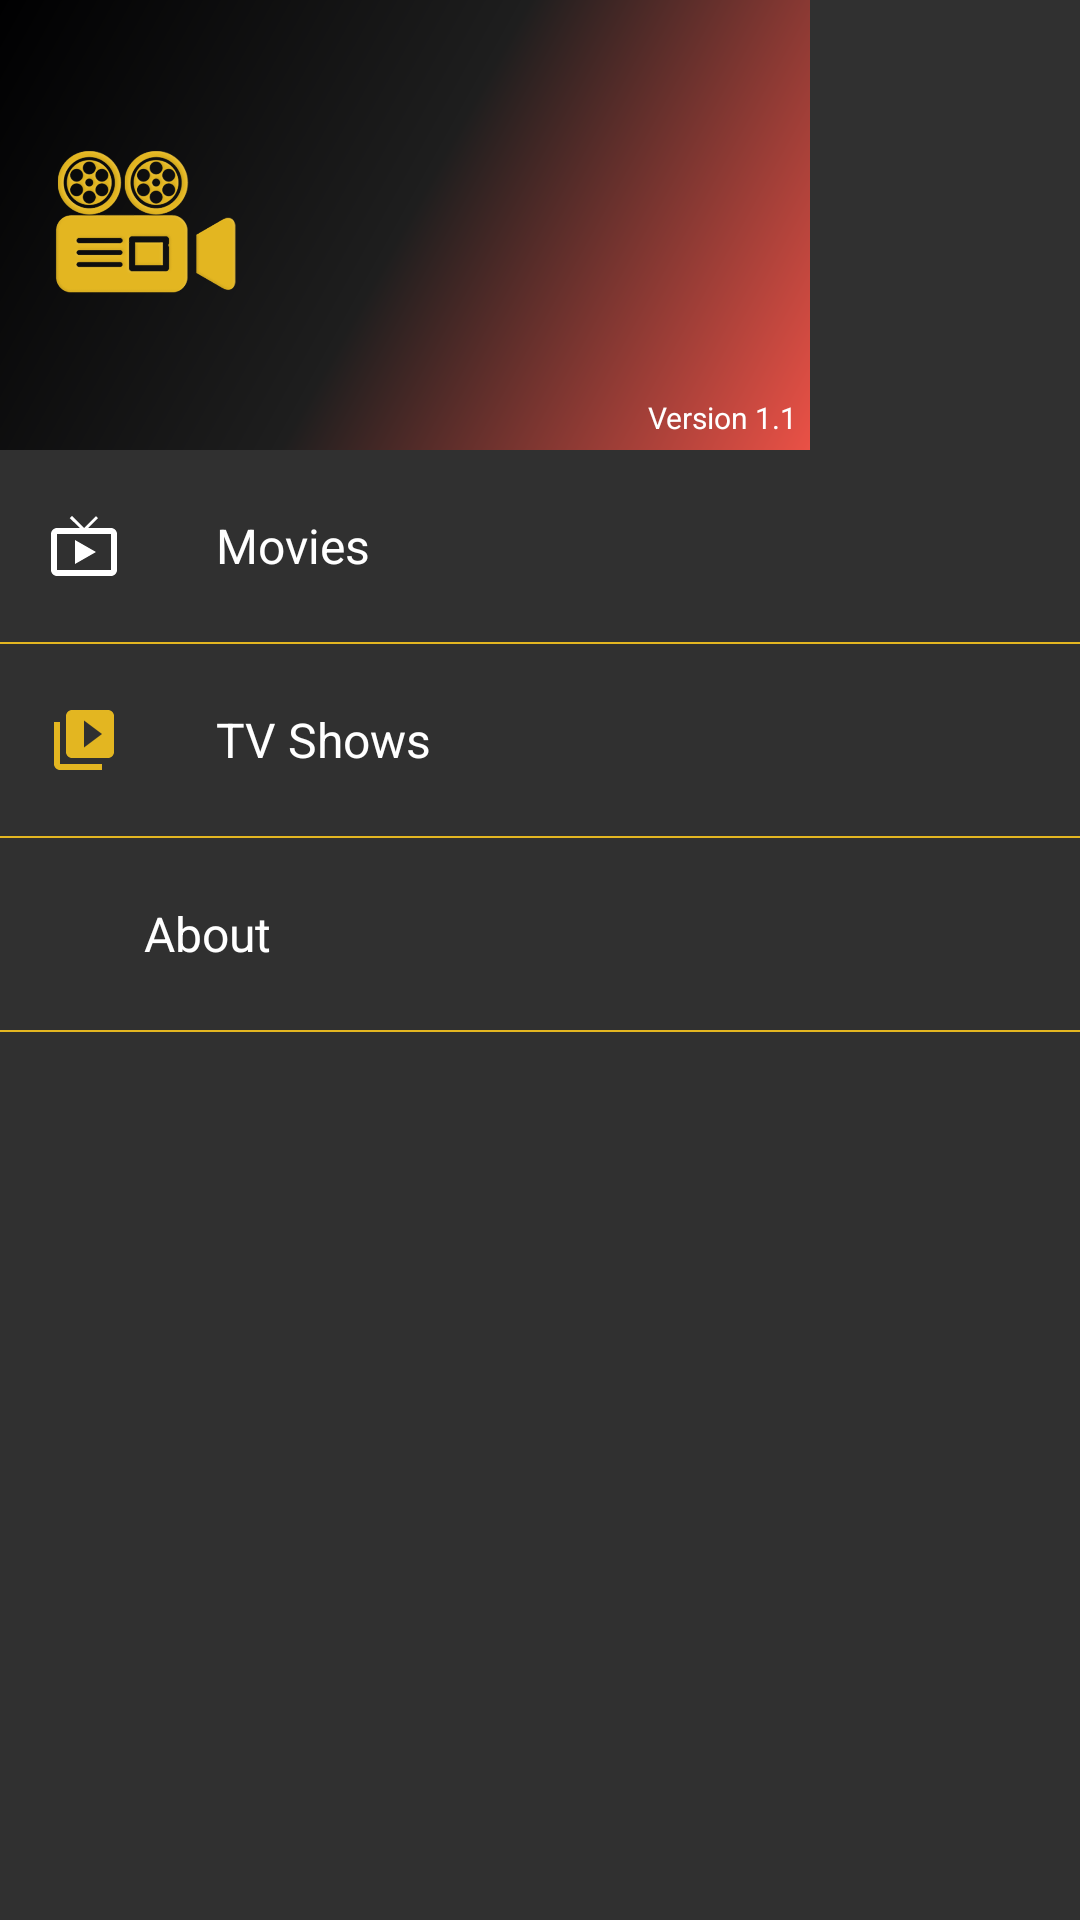

This screen was rendered from an Android layout file. Write that file and the resources it references.
<!-- AndroidManifest.xml: application theme AppTheme -->
<!-- res/layout/view_pod_drawer.xml -->
<LinearLayout xmlns:android="http://schemas.android.com/apk/res/android"
    android:layout_width="match_parent"
    android:layout_height="match_parent"
    android:background="@color/screen_back"
    android:orientation="vertical">

    <RelativeLayout
        android:layout_width="270dp"
        android:layout_height="150dp"
        android:background="@drawable/side_nav_bar"
        android:orientation="horizontal">

        <ImageView
            android:layout_width="64dp"
            android:layout_height="64dp"
            android:layout_centerVertical="true"
            android:layout_marginStart="@dimen/margin_medium_2"
            android:src="@drawable/app_logo" />

        <TextView
            android:id="@+id/tv_version"
            android:layout_width="wrap_content"
            android:layout_height="wrap_content"
            android:layout_alignParentBottom="true"
            android:layout_alignParentEnd="true"
            android:layout_margin="@dimen/margin_small"
            android:text="@string/version"
            android:textColor="@color/icons"
            android:textSize="@dimen/text_smaller" />
    </RelativeLayout>

    <LinearLayout
        android:id="@+id/btn_movies"
        android:layout_width="match_parent"
        android:layout_height="@dimen/menu_item_height"
        android:clickable="true"
        android:focusable="true"
        android:foreground="@drawable/bg_ripple_white"
        android:orientation="horizontal">

        <ImageView
            android:layout_width="wrap_content"
            android:layout_height="wrap_content"
            android:layout_gravity="center_vertical"
            android:paddingStart="@dimen/margin_medium_2"
            android:src="@drawable/ic_live_tv_24dp" />

        <TextView
            android:layout_width="match_parent"
            android:layout_height="wrap_content"
            android:layout_gravity="center_vertical"
            android:paddingStart="@dimen/margin_xlarge"
            android:text="@string/action_movies"
            android:textColor="@color/icons"
            android:textSize="@dimen/text_regular_2x" />
    </LinearLayout>

    <View
        android:layout_width="match_parent"
        android:layout_height="0.5dp"
        android:background="@color/accent" />

    <LinearLayout
        android:id="@+id/btn_tv_shows"
        android:layout_width="match_parent"
        android:layout_height="@dimen/menu_item_height"
        android:clickable="true"
        android:focusable="true"
        android:foreground="@drawable/bg_ripple_white"
        android:orientation="horizontal">

        <ImageView
            android:layout_width="wrap_content"
            android:layout_height="wrap_content"
            android:layout_gravity="center_vertical"
            android:paddingStart="@dimen/margin_medium_2"
            android:src="@drawable/ic_movies" />

        <TextView
            android:layout_width="match_parent"
            android:layout_height="wrap_content"
            android:layout_gravity="center_vertical"
            android:paddingStart="@dimen/margin_xlarge"
            android:text="@string/action_tv_shows"
            android:textColor="@color/icons"
            android:textSize="@dimen/text_regular_2x" />
    </LinearLayout>

    <View
        android:layout_width="match_parent"
        android:layout_height="0.5dp"
        android:background="@color/accent" />

    <LinearLayout
        android:id="@+id/btn_about"
        android:layout_width="match_parent"
        android:layout_height="@dimen/menu_item_height"
        android:clickable="true"
        android:focusable="true"
        android:foreground="@drawable/bg_ripple_white"
        android:orientation="horizontal">

        <ImageView
            android:layout_width="wrap_content"
            android:layout_height="wrap_content"
            android:layout_gravity="center_vertical"
            android:paddingStart="@dimen/margin_medium_2"
            android:src="@drawable/ic_info_outline_24dp" />

        <TextView
            android:layout_width="match_parent"
            android:layout_height="wrap_content"
            android:layout_gravity="center_vertical"
            android:paddingStart="@dimen/margin_xlarge"
            android:text="@string/about"
            android:textColor="@color/icons"
            android:textSize="@dimen/text_regular_2x" />
    </LinearLayout>

    <View
        android:layout_width="match_parent"
        android:layout_height="0.5dp"
        android:background="@color/accent" />

</LinearLayout>
<!-- resources referenced by this layout -->
<resources>
  <color name="accent">#e3b621</color>
  <color name="icons">#FFFFFF</color>
  <color name="screen_back">#303030</color>
  <dimen name="margin_medium_2">16dp</dimen>
  <dimen name="margin_small">4dp</dimen>
  <dimen name="margin_xlarge">32dp</dimen>
  <dimen name="menu_item_height">64dp</dimen>
  <dimen name="text_regular_2x">16sp</dimen>
  <dimen name="text_smaller">10sp</dimen>
  <!-- drawable app_logo: png bitmap (drawable-xxxhdpi, 126032 bytes) -->
  <!-- drawable ic_live_tv_24dp (drawable) -->
  <vector xmlns:android="http://schemas.android.com/apk/res/android"
          android:width="24dp"
          android:height="24dp"
          android:viewportWidth="24.0"
          android:viewportHeight="24.0">
      <path
          android:fillColor="@color/icons"
          android:pathData="M21,6h-7.59l3.29,-3.29L16,2l-4,4 -4,-4 -0.71,0.71L10.59,6L3,6c-1.1,0 -2,0.89 -2,2v12c0,1.1 0.9,2 2,2h18c1.1,0 2,-0.9 2,-2L23,8c0,-1.11 -0.9,-2 -2,-2zM21,20L3,20L3,8h18v12zM9,10v8l7,-4z"/>
  </vector>
  <!-- drawable ic_movies (drawable) -->
  <vector xmlns:android="http://schemas.android.com/apk/res/android"
      android:width="24dp"
      android:height="24dp"
      android:viewportHeight="24.0"
      android:viewportWidth="24.0">
      <path
          android:fillColor="@color/accent"
          android:pathData="M4,6H2v14c0,1.1 0.9,2 2,2h14v-2H4V6zm16,-4H8c-1.1,0 -2,0.9 -2,2v12c0,1.1 0.9,2 2,2h12c1.1,0 2,-0.9 2,-2V4c0,-1.1 -0.9,-2 -2,-2zm-8,12.5v-9l6,4.5 -6,4.5z" />
  </vector>
  <!-- drawable side_nav_bar (drawable) -->
  <shape xmlns:android="http://schemas.android.com/apk/res/android"
      android:shape="rectangle">
      <gradient
          android:angle="135"
          android:centerColor="@color/primary"
          android:endColor="@color/primary_dark"
          android:startColor="@color/primary_highlight"
          android:type="linear" />
  </shape>
  <string name="about">About</string>
  <string name="action_movies">Movies</string>
  <string name="action_tv_shows">TV Shows</string>
  <string name="version">Version 1.1</string>
  <style name="AppTheme" parent="Theme.AppCompat.Light.DarkActionBar">
          
          <item name="colorPrimary">@color/primary</item>
          <item name="colorPrimaryDark">@color/primary_dark</item>
          <item name="colorAccent">@color/accent</item>
          <item name="drawerArrowStyle">@style/DrawerIcon</item>
          <item name="android:windowIsTranslucent">true</item>
      </style>
  <color name="primary">#1e1e1e</color>
  <color name="primary_dark">#000001</color>
  <color name="primary_highlight">#ea5146</color>
  <style name="DrawerIcon" parent="Widget.AppCompat.DrawerArrowToggle">
          <item name="color">@color/accent</item>
      </style>
</resources>
